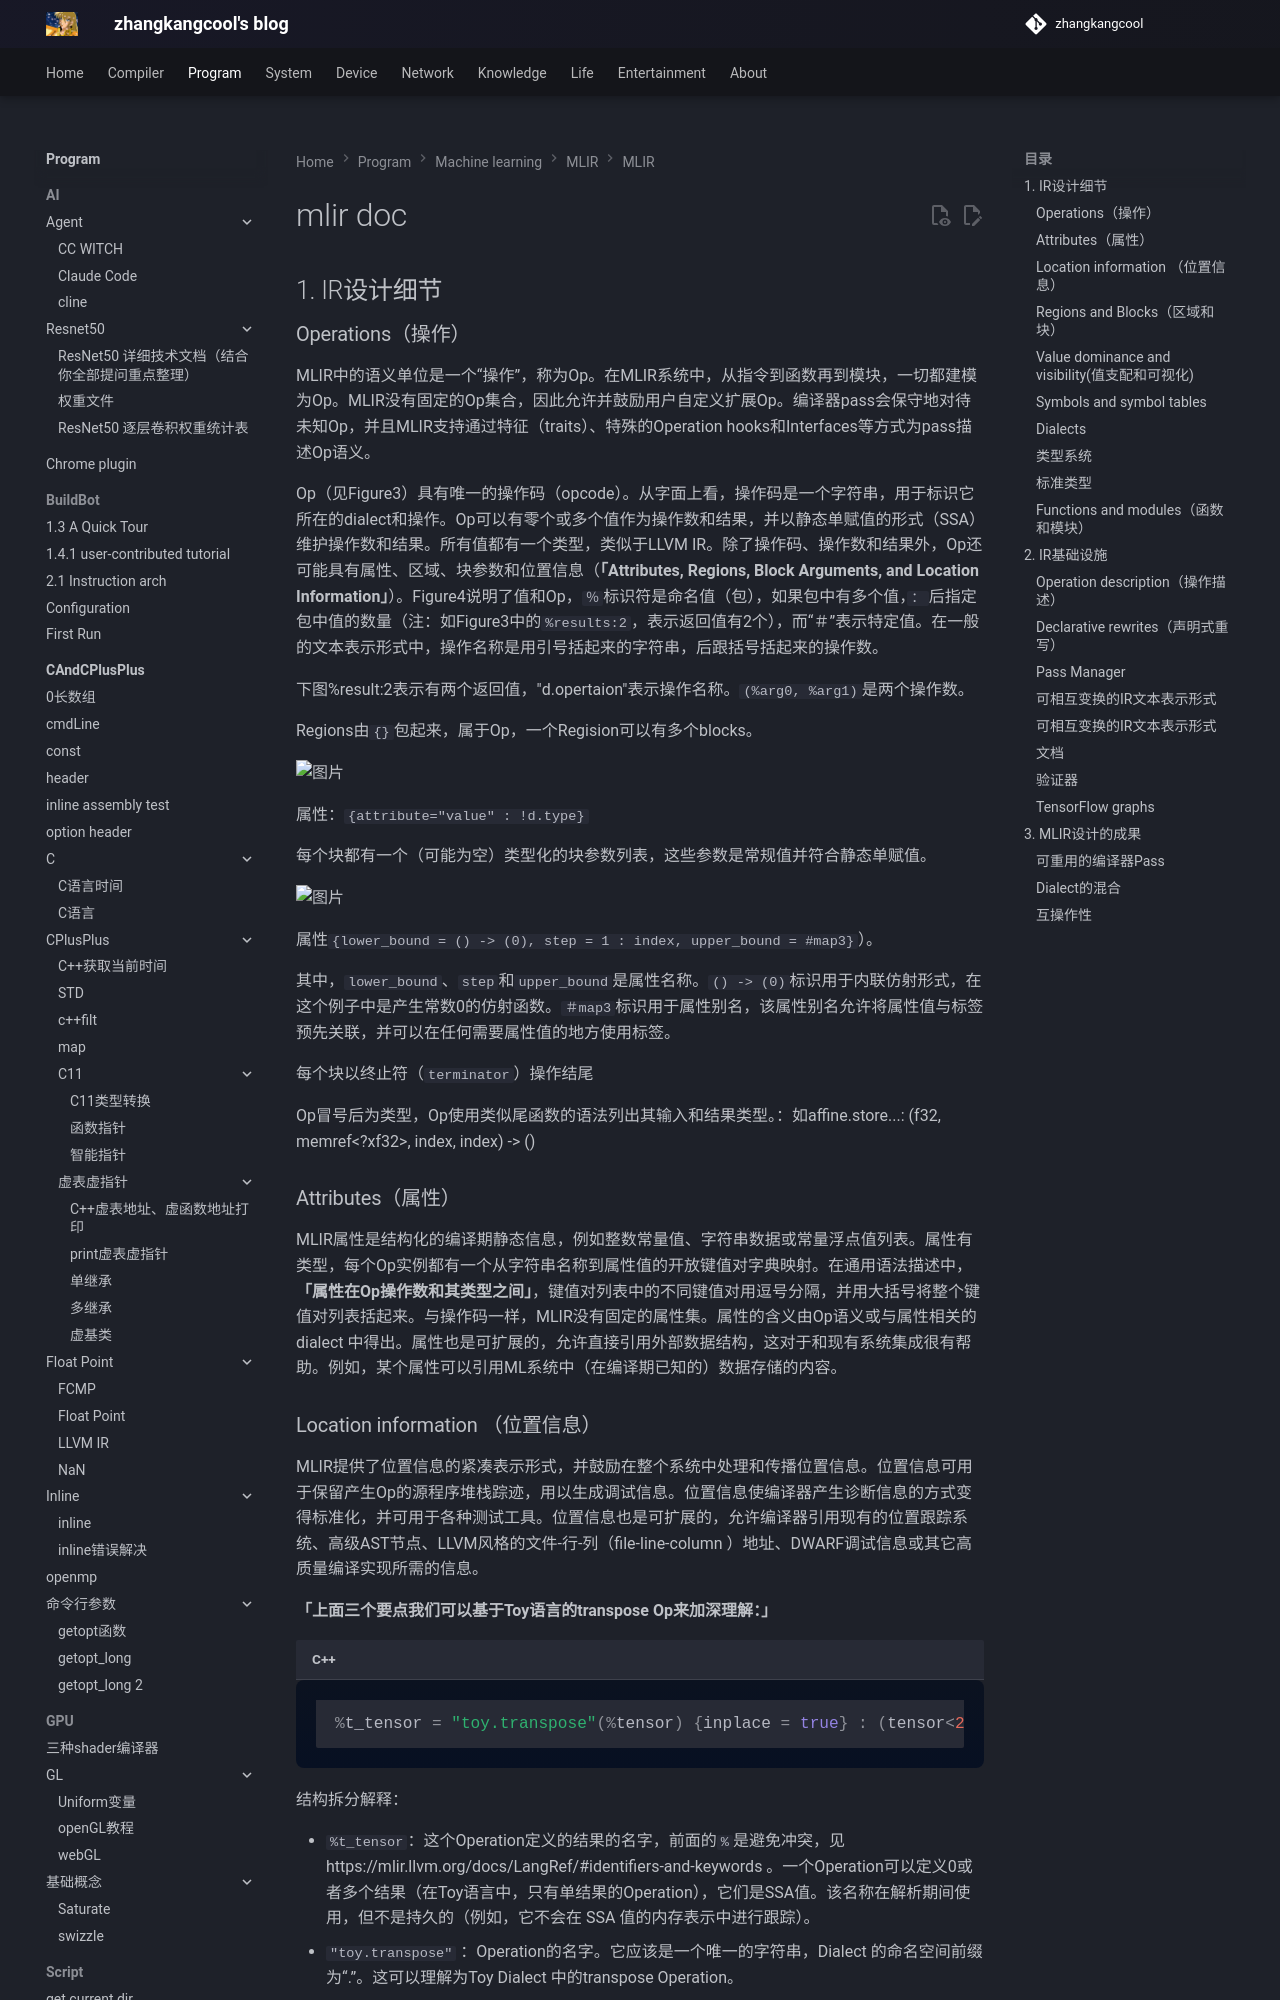

repository: zhangkangcool/zhangkangcool.github.io · page: Program/machine learning/MLIR/MLIR/mlir doc/index.html · generator: mkdocs

<h1 align="center">mlir doc</h1>
# 1. IR设计细节

### Operations（操作）

MLIR中的语义单位是一个“操作”，称为Op。在MLIR系统中，从指令到函数再到模块，一切都建模为Op。MLIR没有固定的Op集合，因此允许并鼓励用户自定义扩展Op。编译器pass会保守地对待未知Op，并且MLIR支持通过特征（traits）、特殊的Operation hooks和Interfaces等方式为pass描述Op语义。

Op（见Figure3）具有唯一的操作码（opcode）。从字面上看，操作码是一个字符串，用于标识它所在的dialect和操作。Op可以有零个或多个值作为操作数和结果，并以静态单赋值的形式（SSA）维护操作数和结果。所有值都有一个类型，类似于LLVM IR。除了操作码、操作数和结果外，Op还可能具有属性、区域、块参数和位置信息（**「Attributes, Regions, Block Arguments, and Location Information」**）。Figure4说明了值和Op，`％`标识符是命名值（包），如果包中有多个值，`：`后指定包中值的数量（注：如Figure3中的`%results:2`，表示返回值有2个），而“＃”表示特定值。在一般的文本表示形式中，操作名称是用引号括起来的字符串，后跟括号括起来的操作数。

下图%result:2表示有两个返回值，"d.opertaion"表示操作名称。`(%arg0, %arg1)`是两个操作数。

Regions由`{}`包起来，属于Op，一个Regision可以有多个blocks。

![图片](https://mmbiz.qpic.cn/mmbiz_png/SdQCib1UzF3uz0Xgufw2Oa3NRFwpH8RGyoU6YJBBQQJDL5lylTyzsBaFrR2KeM4X43mGYWamybrEUL8as7fnlkQ/640?wx_fmt=png&wxfrom=5&wx_lazy=1&wx_co=1)

属性：`{attribute="value" : !d.type}`

每个块都有一个（可能为空）类型化的块参数列表，这些参数是常规值并符合静态单赋值。

![图片](https://mmbiz.qpic.cn/mmbiz_png/SdQCib1UzF3uz0Xgufw2Oa3NRFwpH8RGyrqBQyY66elfgYQ6xOcWQPZONyvmqGBicAvSP4eqVXBgwoyzbicz3ASrQ/640?wx_fmt=png&wxfrom=5&wx_lazy=1&wx_co=1)

属性`{lower_bound = () -> (0), step = 1 : index, upper_bound = #map3}`）。

其中，`lower_bound`、`step`和`upper_bound`是属性名称。`() -> (0)`标识用于内联仿射形式，在这个例子中是产生常数0的仿射函数。`＃map3`标识用于属性别名，该属性别名允许将属性值与标签预先关联，并可以在任何需要属性值的地方使用标签。



每个块以终止符（`terminator`）操作结尾

Op冒号后为类型，Op使用类似尾函数的语法列出其输入和结果类型。：如affine.store...: (f32, memref<?xf32>, index, index) -> ()



### Attributes（属性）

MLIR属性是结构化的编译期静态信息，例如整数常量值、字符串数据或常量浮点值列表。属性有类型，每个Op实例都有一个从字符串名称到属性值的开放键值对字典映射。在通用语法描述中，**「属性在Op操作数和其类型之间」**，键值对列表中的不同键值对用逗号分隔，并用大括号将整个键值对列表括起来。与操作码一样，MLIR没有固定的属性集。属性的含义由Op语义或与属性相关的dialect 中得出。属性也是可扩展的，允许直接引用外部数据结构，这对于和现有系统集成很有帮助。例如，某个属性可以引用ML系统中（在编译期已知的）数据存储的内容。
